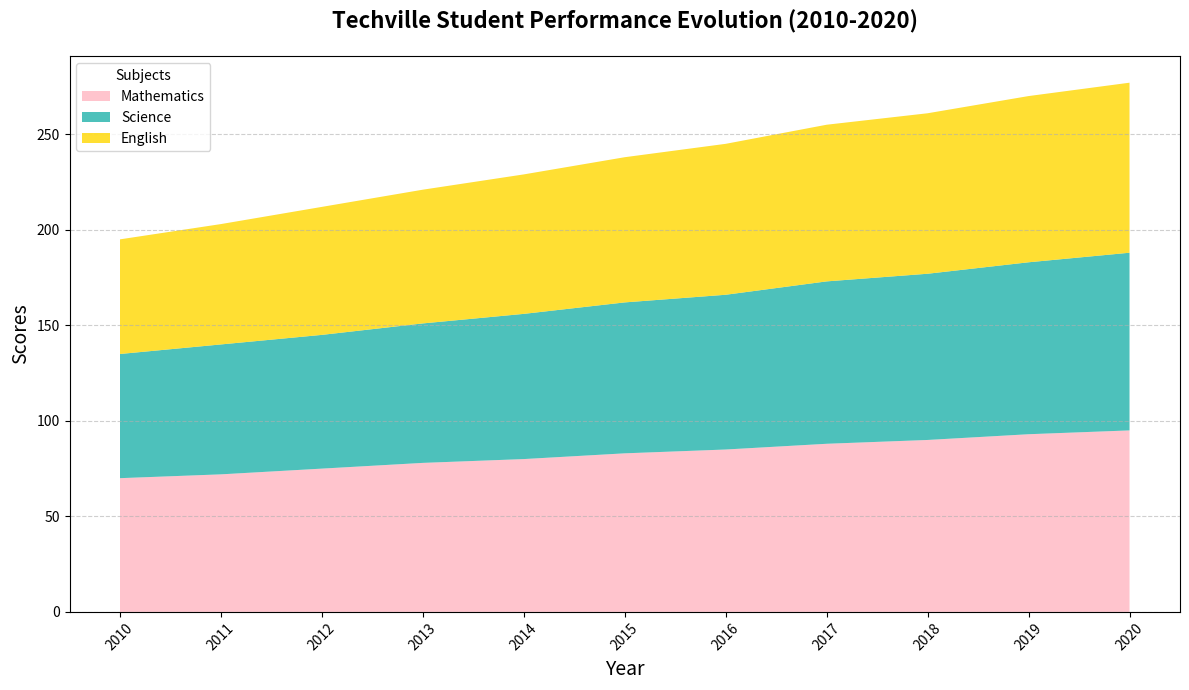

Write the Python code that produced this figure.
import matplotlib.pyplot as plt
import numpy as np

# Define the years from 2010 to 2020
years = np.arange(2010, 2021)

# Scores by subject
math_scores = np.array([70, 72, 75, 78, 80, 83, 85, 88, 90, 93, 95])
science_scores = np.array([65, 68, 70, 73, 76, 79, 81, 85, 87, 90, 93])
english_scores = np.array([60, 63, 67, 70, 73, 76, 79, 82, 84, 87, 89])

# Combine data for the area plot
scores = np.array([math_scores, science_scores, english_scores])

# Create a figure and axis for the plot
fig, ax = plt.subplots(figsize=(12, 7))

# Plot the stacked area chart with new colors
ax.stackplot(years, scores, labels=['Mathematics', 'Science', 'English'],
             colors=['#FFB6C1', '#20B2AA', '#FFD700'], alpha=0.8)

# Set title and labels
ax.set_title("Techville Student Performance Evolution (2010-2020)", fontsize=16, fontweight='bold', pad=20)
ax.set_xlabel('Year', fontsize=14)
ax.set_ylabel('Scores', fontsize=14)

# Add grid lines for better readability
ax.grid(axis='y', linestyle='--', alpha=0.6)

# Position legend to avoid obscuring the data
ax.legend(loc='upper left', title='Subjects', fontsize=10)

# Customize x-axis ticks
ax.set_xticks(years)
plt.xticks(rotation=45)

# Automatically adjust layout to fit all elements comfortably
plt.tight_layout()

# Show the plot
plt.show()
